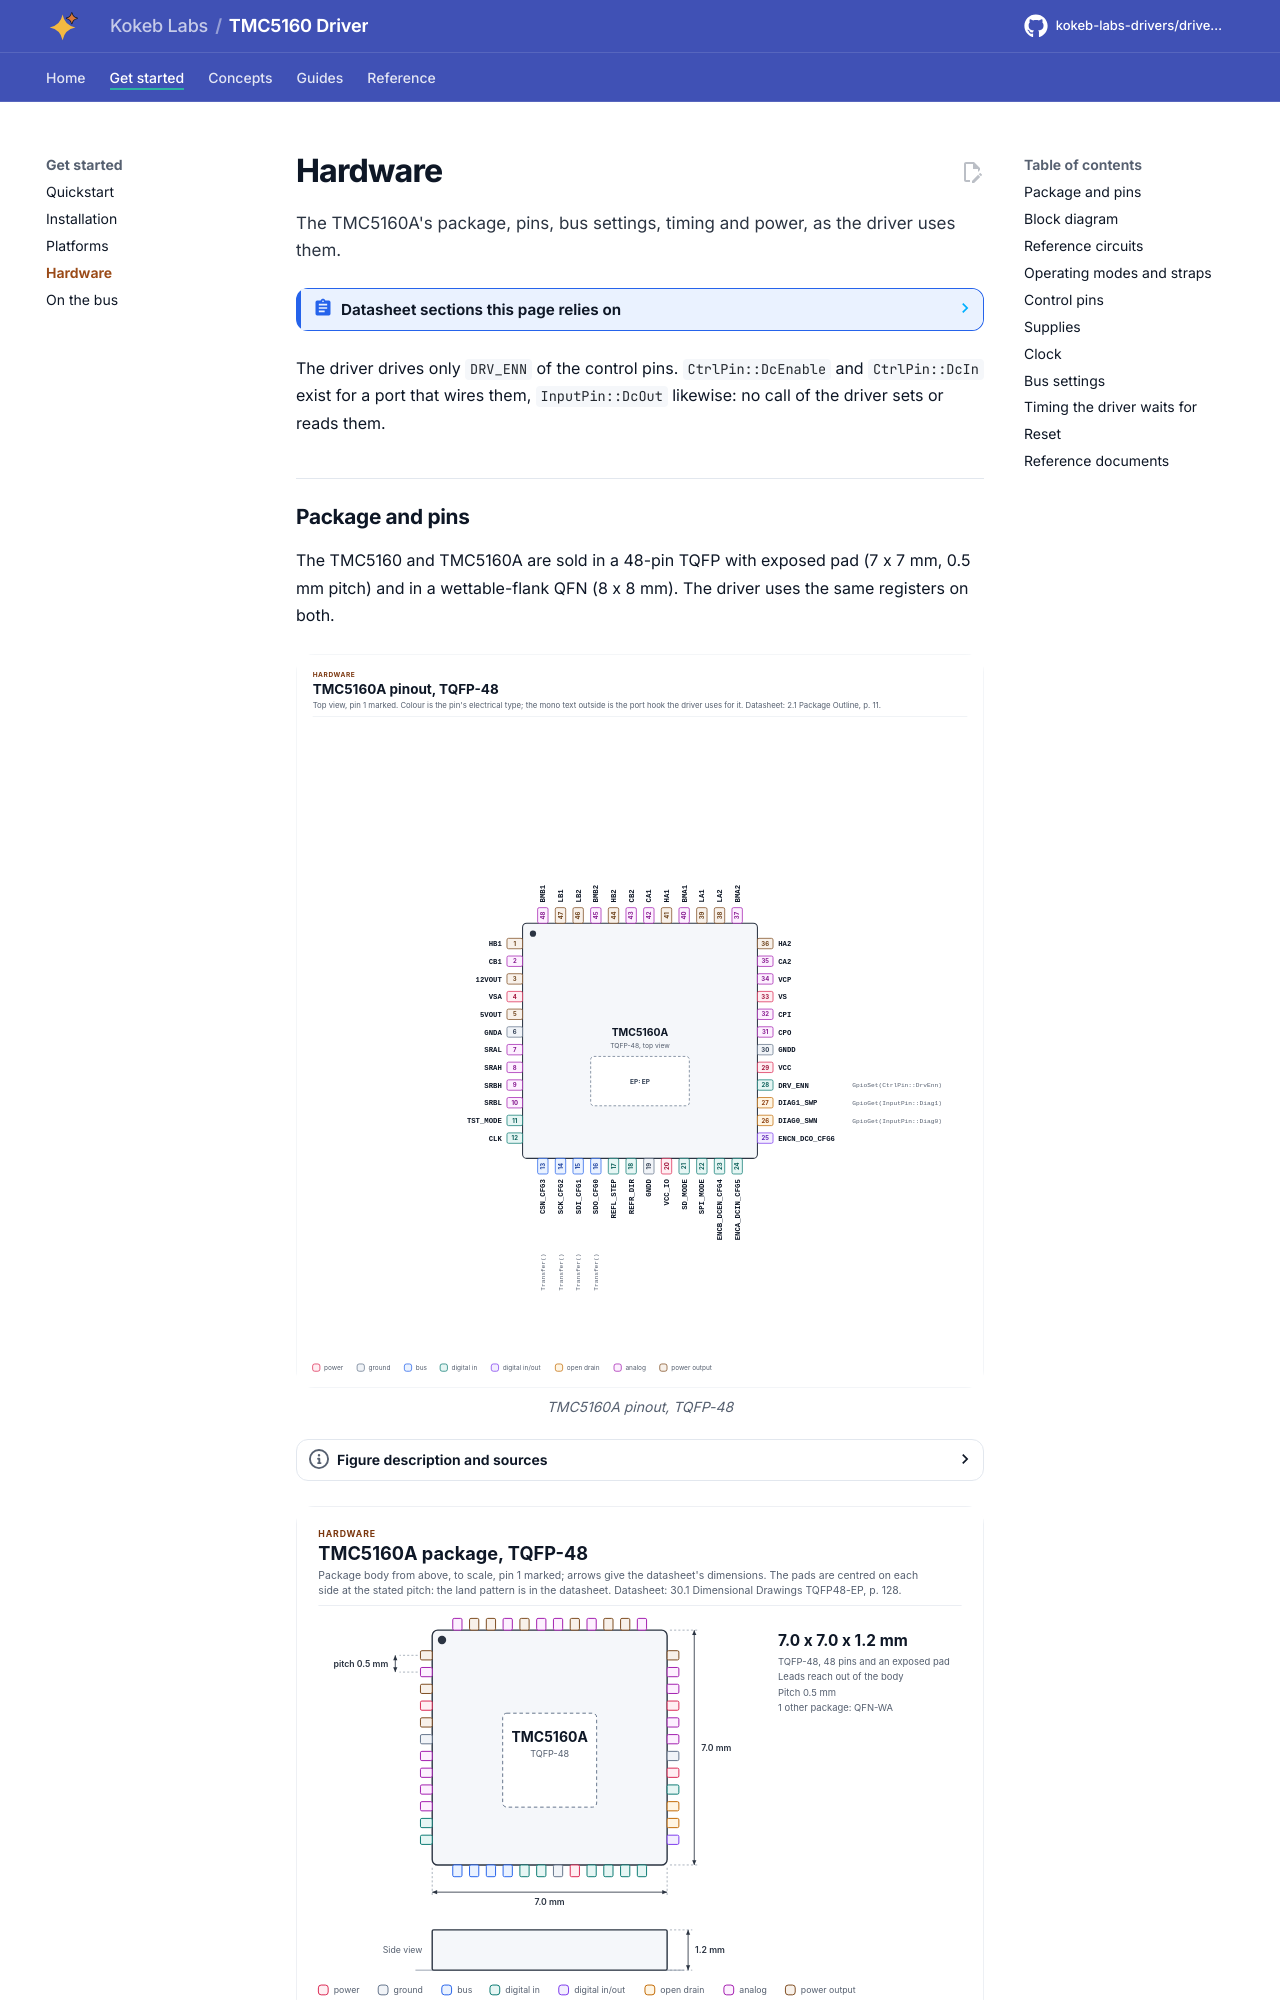

repository: kokeb-labs-drivers/driver-tmc5160 · page: dev/hardware/index.html · generator: mkdocs

# Hardware

The TMC5160A's package, pins, bus settings, timing and power, as the driver uses them.

<!-- generated: datasheet-refs -->
??? abstract "Datasheet sections this page relies on"

    From Analog Devices (Trinamic) TMC5160A-DS 1.18:

    - Package, pins and signal descriptions: 2 Pin Assignments, p. 11
    - Sample circuits and gate drive: 3 Sample Circuits, p. 15
    - Absolute maximum ratings and operational range: 28.1 Operational Range, p. 120
    - DC and timing characteristics: 28.2 DC and Timing Characteristics, p. 121
    - Thermal characteristics: 28.3 Thermal Characteristics, p. 124
    - Package mechanical data and codes: 30 Package Mechanical Data, p. 128

    All of them, with the driver API for each: [Datasheet map](datasheet.md).
<!-- /generated -->

The driver drives only `DRV_ENN` of the control pins. `CtrlPin::DcEnable` and `CtrlPin::DcIn` exist for a port that wires
them, `InputPin::DcOut` likewise: no call of the driver sets or reads them.
